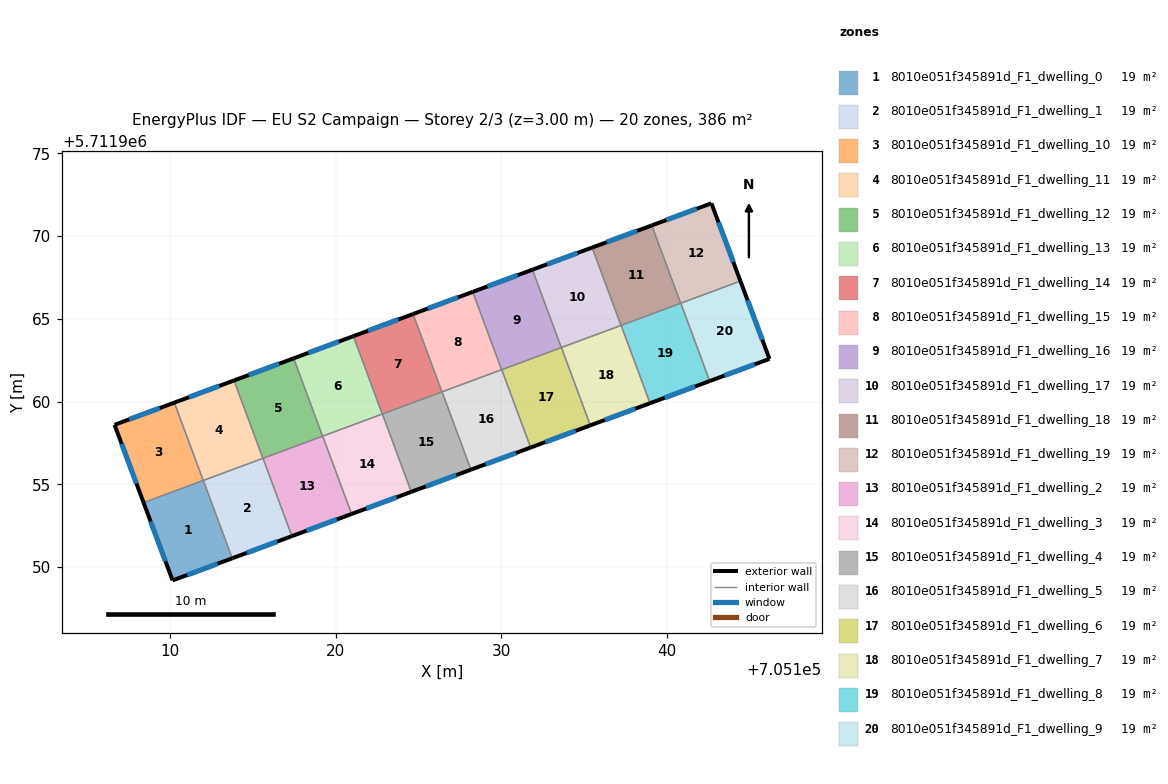
=== STOREY PLAN SPEC (per zone: floor XY polygon, exterior-wall plan segments, windows/doors) ===
zone 1: 8010e051f345891d_F1_dwelling_0  (19.3 m²)
  floor: (705113.74, 5711950.53) (705111.99, 5711955.23) (705108.38, 5711953.89) (705110.14, 5711949.19)
  exterior wall: (705113.74, 5711950.53) – (705110.14, 5711949.19)  [3.8 m]
    window: (705112.86, 5711950.20) – (705111.02, 5711949.52)  [3.0 m²]
  exterior wall: (705110.14, 5711949.19) – (705108.38, 5711953.89)  [5.0 m]
    window: (705109.71, 5711950.34) – (705108.81, 5711952.74)  [3.9 m²]
  interior walls: 2
zone 2: 8010e051f345891d_F1_dwelling_1  (19.3 m²)
  floor: (705117.34, 5711951.87) (705115.60, 5711956.57) (705111.99, 5711955.23) (705113.74, 5711950.53)
  exterior wall: (705117.34, 5711951.87) – (705113.74, 5711950.53)  [3.8 m]
    window: (705116.46, 5711951.54) – (705114.62, 5711950.86)  [3.0 m²]
  interior walls: 3
zone 3: 8010e051f345891d_F1_dwelling_10  (19.3 m²)
  floor: (705111.99, 5711955.23) (705110.24, 5711959.93) (705106.63, 5711958.59) (705108.38, 5711953.89)
  exterior wall: (705108.38, 5711953.89) – (705106.63, 5711958.59)  [5.0 m]
    window: (705107.95, 5711955.04) – (705107.06, 5711957.44)  [3.9 m²]
  exterior wall: (705106.63, 5711958.59) – (705110.24, 5711959.93)  [3.9 m]
    window: (705107.51, 5711958.92) – (705109.36, 5711959.60)  [3.0 m²]
  interior walls: 2
zone 4: 8010e051f345891d_F1_dwelling_11  (19.3 m²)
  floor: (705115.59, 5711956.57) (705113.85, 5711961.27) (705110.24, 5711959.93) (705111.99, 5711955.23)
  exterior wall: (705110.24, 5711959.93) – (705113.85, 5711961.27)  [3.8 m]
    window: (705111.12, 5711960.26) – (705112.96, 5711960.94)  [3.0 m²]
  interior walls: 3
zone 5: 8010e051f345891d_F1_dwelling_12  (19.3 m²)
  floor: (705119.20, 5711957.91) (705117.45, 5711962.61) (705113.85, 5711961.27) (705115.59, 5711956.57)
  exterior wall: (705113.85, 5711961.27) – (705117.45, 5711962.61)  [3.8 m]
    window: (705114.73, 5711961.60) – (705116.57, 5711962.28)  [3.0 m²]
  interior walls: 3
zone 6: 8010e051f345891d_F1_dwelling_13  (19.3 m²)
  floor: (705122.81, 5711959.25) (705121.06, 5711963.95) (705117.45, 5711962.61) (705119.20, 5711957.91)
  exterior wall: (705117.45, 5711962.61) – (705121.06, 5711963.95)  [3.8 m]
    window: (705118.34, 5711962.94) – (705120.18, 5711963.62)  [3.0 m²]
  interior walls: 3
zone 7: 8010e051f345891d_F1_dwelling_14  (19.3 m²)
  floor: (705126.41, 5711960.58) (705124.67, 5711965.29) (705121.06, 5711963.95) (705122.81, 5711959.25)
  exterior wall: (705121.06, 5711963.95) – (705124.67, 5711965.29)  [3.8 m]
    window: (705121.94, 5711964.28) – (705123.78, 5711964.96)  [3.0 m²]
  interior walls: 3
zone 8: 8010e051f345891d_F1_dwelling_15  (19.3 m²)
  floor: (705130.02, 5711961.92) (705128.27, 5711966.63) (705124.67, 5711965.29) (705126.41, 5711960.58)
  exterior wall: (705124.67, 5711965.29) – (705128.27, 5711966.63)  [3.8 m]
    window: (705125.55, 5711965.61) – (705127.39, 5711966.30)  [3.0 m²]
  interior walls: 3
zone 9: 8010e051f345891d_F1_dwelling_16  (19.3 m²)
  floor: (705133.62, 5711963.26) (705131.88, 5711967.96) (705128.27, 5711966.63) (705130.02, 5711961.92)
  exterior wall: (705128.27, 5711966.63) – (705131.88, 5711967.96)  [3.8 m]
    window: (705129.15, 5711966.95) – (705131.00, 5711967.64)  [3.0 m²]
  interior walls: 3
zone 10: 8010e051f345891d_F1_dwelling_17  (19.3 m²)
  floor: (705137.23, 5711964.60) (705135.48, 5711969.30) (705131.88, 5711967.96) (705133.62, 5711963.26)
  exterior wall: (705131.88, 5711967.96) – (705135.48, 5711969.30)  [3.8 m]
    window: (705132.76, 5711968.29) – (705134.60, 5711968.98)  [3.0 m²]
  interior walls: 3
zone 11: 8010e051f345891d_F1_dwelling_18  (19.3 m²)
  floor: (705140.84, 5711965.94) (705139.09, 5711970.64) (705135.48, 5711969.30) (705137.23, 5711964.60)
  exterior wall: (705135.48, 5711969.30) – (705139.09, 5711970.64)  [3.8 m]
    window: (705136.37, 5711969.63) – (705138.21, 5711970.31)  [3.0 m²]
  interior walls: 3
zone 12: 8010e051f345891d_F1_dwelling_19  (19.3 m²)
  floor: (705144.45, 5711967.28) (705142.69, 5711971.98) (705139.09, 5711970.64) (705140.84, 5711965.94)
  exterior wall: (705142.69, 5711971.98) – (705144.45, 5711967.28)  [5.0 m]
    window: (705143.12, 5711970.83) – (705144.02, 5711968.43)  [3.9 m²]
  exterior wall: (705139.09, 5711970.64) – (705142.69, 5711971.98)  [3.8 m]
    window: (705139.97, 5711970.97) – (705141.81, 5711971.65)  [3.0 m²]
  interior walls: 2
zone 13: 8010e051f345891d_F1_dwelling_2  (19.3 m²)
  floor: (705120.95, 5711953.21) (705119.21, 5711957.91) (705115.60, 5711956.57) (705117.34, 5711951.87)
  exterior wall: (705120.95, 5711953.21) – (705117.34, 5711951.87)  [3.8 m]
    window: (705120.07, 5711952.88) – (705118.23, 5711952.19)  [3.0 m²]
  interior walls: 3
zone 14: 8010e051f345891d_F1_dwelling_3  (19.3 m²)
  floor: (705124.56, 5711954.54) (705122.81, 5711959.25) (705119.21, 5711957.91) (705120.95, 5711953.21)
  exterior wall: (705124.56, 5711954.54) – (705120.95, 5711953.21)  [3.8 m]
    window: (705123.68, 5711954.22) – (705121.83, 5711953.53)  [3.0 m²]
  interior walls: 3
zone 15: 8010e051f345891d_F1_dwelling_4  (19.3 m²)
  floor: (705128.16, 5711955.88) (705126.42, 5711960.59) (705122.81, 5711959.25) (705124.56, 5711954.54)
  exterior wall: (705128.16, 5711955.88) – (705124.56, 5711954.54)  [3.8 m]
    window: (705127.28, 5711955.56) – (705125.44, 5711954.87)  [3.0 m²]
  interior walls: 3
zone 16: 8010e051f345891d_F1_dwelling_5  (19.3 m²)
  floor: (705131.77, 5711957.22) (705130.03, 5711961.92) (705126.42, 5711960.59) (705128.16, 5711955.88)
  exterior wall: (705131.77, 5711957.22) – (705128.16, 5711955.88)  [3.8 m]
    window: (705130.89, 5711956.89) – (705129.05, 5711956.21)  [3.0 m²]
  interior walls: 3
zone 17: 8010e051f345891d_F1_dwelling_6  (19.3 m²)
  floor: (705135.38, 5711958.56) (705133.63, 5711963.26) (705130.03, 5711961.92) (705131.77, 5711957.22)
  exterior wall: (705135.38, 5711958.56) – (705131.77, 5711957.22)  [3.8 m]
    window: (705134.49, 5711958.23) – (705132.65, 5711957.55)  [3.0 m²]
  interior walls: 3
zone 18: 8010e051f345891d_F1_dwelling_7  (19.3 m²)
  floor: (705138.98, 5711959.90) (705137.24, 5711964.60) (705133.63, 5711963.26) (705135.38, 5711958.56)
  exterior wall: (705138.98, 5711959.90) – (705135.38, 5711958.56)  [3.8 m]
    window: (705138.10, 5711959.57) – (705136.26, 5711958.89)  [3.0 m²]
  interior walls: 3
zone 19: 8010e051f345891d_F1_dwelling_8  (19.3 m²)
  floor: (705142.59, 5711961.24) (705140.84, 5711965.94) (705137.24, 5711964.60) (705138.98, 5711959.90)
  exterior wall: (705142.59, 5711961.24) – (705138.98, 5711959.90)  [3.8 m]
    window: (705141.71, 5711960.91) – (705139.87, 5711960.23)  [3.0 m²]
  interior walls: 3
zone 20: 8010e051f345891d_F1_dwelling_9  (19.3 m²)
  floor: (705146.20, 5711962.58) (705144.45, 5711967.28) (705140.84, 5711965.94) (705142.59, 5711961.24)
  exterior wall: (705144.45, 5711967.28) – (705146.20, 5711962.58)  [5.0 m]
    window: (705144.88, 5711966.13) – (705145.77, 5711963.73)  [3.9 m²]
  exterior wall: (705146.20, 5711962.58) – (705142.59, 5711961.24)  [3.9 m]
    window: (705145.32, 5711962.25) – (705143.47, 5711961.57)  [3.0 m²]
  interior walls: 2

=== DERIVED (storey summary) ===
Building: EU S2 Campaign
Storey: 2 of 3  (floor level z = 3.00 m)
Storey gross floor area: 386.0 m²
Zones on this storey: 20
  - 8010e051f345891d_F1_dwelling_0: floor 19.3 m²; exterior wall 8.9 m (26.6 m²); 2 window(s) 6.9 m²; WWR 26.1%
  - 8010e051f345891d_F1_dwelling_1: floor 19.3 m²; exterior wall 3.8 m (11.5 m²); 1 window(s) 3.0 m²; WWR 26.1%
  - 8010e051f345891d_F1_dwelling_10: floor 19.3 m²; exterior wall 8.9 m (26.6 m²); 2 window(s) 6.9 m²; WWR 26.1%
  - 8010e051f345891d_F1_dwelling_11: floor 19.3 m²; exterior wall 3.8 m (11.5 m²); 1 window(s) 3.0 m²; WWR 26.1%
  - 8010e051f345891d_F1_dwelling_12: floor 19.3 m²; exterior wall 3.8 m (11.5 m²); 1 window(s) 3.0 m²; WWR 26.1%
  - 8010e051f345891d_F1_dwelling_13: floor 19.3 m²; exterior wall 3.8 m (11.5 m²); 1 window(s) 3.0 m²; WWR 26.1%
  - 8010e051f345891d_F1_dwelling_14: floor 19.3 m²; exterior wall 3.8 m (11.5 m²); 1 window(s) 3.0 m²; WWR 26.1%
  - 8010e051f345891d_F1_dwelling_15: floor 19.3 m²; exterior wall 3.8 m (11.5 m²); 1 window(s) 3.0 m²; WWR 26.1%
  - 8010e051f345891d_F1_dwelling_16: floor 19.3 m²; exterior wall 3.8 m (11.5 m²); 1 window(s) 3.0 m²; WWR 26.1%
  - 8010e051f345891d_F1_dwelling_17: floor 19.3 m²; exterior wall 3.8 m (11.5 m²); 1 window(s) 3.0 m²; WWR 26.1%
  - 8010e051f345891d_F1_dwelling_18: floor 19.3 m²; exterior wall 3.8 m (11.5 m²); 1 window(s) 3.0 m²; WWR 26.1%
  - 8010e051f345891d_F1_dwelling_19: floor 19.3 m²; exterior wall 8.9 m (26.6 m²); 2 window(s) 6.9 m²; WWR 26.1%
  - 8010e051f345891d_F1_dwelling_2: floor 19.3 m²; exterior wall 3.8 m (11.5 m²); 1 window(s) 3.0 m²; WWR 26.1%
  - 8010e051f345891d_F1_dwelling_3: floor 19.3 m²; exterior wall 3.8 m (11.5 m²); 1 window(s) 3.0 m²; WWR 26.1%
  - 8010e051f345891d_F1_dwelling_4: floor 19.3 m²; exterior wall 3.8 m (11.5 m²); 1 window(s) 3.0 m²; WWR 26.1%
  - 8010e051f345891d_F1_dwelling_5: floor 19.3 m²; exterior wall 3.8 m (11.5 m²); 1 window(s) 3.0 m²; WWR 26.1%
  - 8010e051f345891d_F1_dwelling_6: floor 19.3 m²; exterior wall 3.8 m (11.5 m²); 1 window(s) 3.0 m²; WWR 26.1%
  - 8010e051f345891d_F1_dwelling_7: floor 19.3 m²; exterior wall 3.8 m (11.5 m²); 1 window(s) 3.0 m²; WWR 26.1%
  - 8010e051f345891d_F1_dwelling_8: floor 19.3 m²; exterior wall 3.8 m (11.5 m²); 1 window(s) 3.0 m²; WWR 26.1%
  - 8010e051f345891d_F1_dwelling_9: floor 19.3 m²; exterior wall 8.9 m (26.6 m²); 2 window(s) 6.9 m²; WWR 26.1%
Zone adjacency (shared interzone walls):
  - 8010e051f345891d_F1_dwelling_0 ↔ 8010e051f345891d_F1_dwelling_1
  - 8010e051f345891d_F1_dwelling_0 ↔ 8010e051f345891d_F1_dwelling_10
  - 8010e051f345891d_F1_dwelling_1 ↔ 8010e051f345891d_F1_dwelling_11
  - 8010e051f345891d_F1_dwelling_1 ↔ 8010e051f345891d_F1_dwelling_2
  - 8010e051f345891d_F1_dwelling_10 ↔ 8010e051f345891d_F1_dwelling_11
  - 8010e051f345891d_F1_dwelling_11 ↔ 8010e051f345891d_F1_dwelling_12
  - 8010e051f345891d_F1_dwelling_12 ↔ 8010e051f345891d_F1_dwelling_13
  - 8010e051f345891d_F1_dwelling_12 ↔ 8010e051f345891d_F1_dwelling_2
  - 8010e051f345891d_F1_dwelling_13 ↔ 8010e051f345891d_F1_dwelling_14
  - 8010e051f345891d_F1_dwelling_13 ↔ 8010e051f345891d_F1_dwelling_3
  - 8010e051f345891d_F1_dwelling_14 ↔ 8010e051f345891d_F1_dwelling_15
  - 8010e051f345891d_F1_dwelling_14 ↔ 8010e051f345891d_F1_dwelling_4
  - 8010e051f345891d_F1_dwelling_15 ↔ 8010e051f345891d_F1_dwelling_16
  - 8010e051f345891d_F1_dwelling_15 ↔ 8010e051f345891d_F1_dwelling_5
  - 8010e051f345891d_F1_dwelling_16 ↔ 8010e051f345891d_F1_dwelling_17
  - 8010e051f345891d_F1_dwelling_16 ↔ 8010e051f345891d_F1_dwelling_6
  - 8010e051f345891d_F1_dwelling_17 ↔ 8010e051f345891d_F1_dwelling_18
  - 8010e051f345891d_F1_dwelling_17 ↔ 8010e051f345891d_F1_dwelling_7
  - 8010e051f345891d_F1_dwelling_18 ↔ 8010e051f345891d_F1_dwelling_19
  - 8010e051f345891d_F1_dwelling_18 ↔ 8010e051f345891d_F1_dwelling_8
  - 8010e051f345891d_F1_dwelling_19 ↔ 8010e051f345891d_F1_dwelling_9
  - 8010e051f345891d_F1_dwelling_2 ↔ 8010e051f345891d_F1_dwelling_3
  - 8010e051f345891d_F1_dwelling_3 ↔ 8010e051f345891d_F1_dwelling_4
  - 8010e051f345891d_F1_dwelling_4 ↔ 8010e051f345891d_F1_dwelling_5
  - 8010e051f345891d_F1_dwelling_5 ↔ 8010e051f345891d_F1_dwelling_6
  - 8010e051f345891d_F1_dwelling_6 ↔ 8010e051f345891d_F1_dwelling_7
  - 8010e051f345891d_F1_dwelling_7 ↔ 8010e051f345891d_F1_dwelling_8
  - 8010e051f345891d_F1_dwelling_8 ↔ 8010e051f345891d_F1_dwelling_9